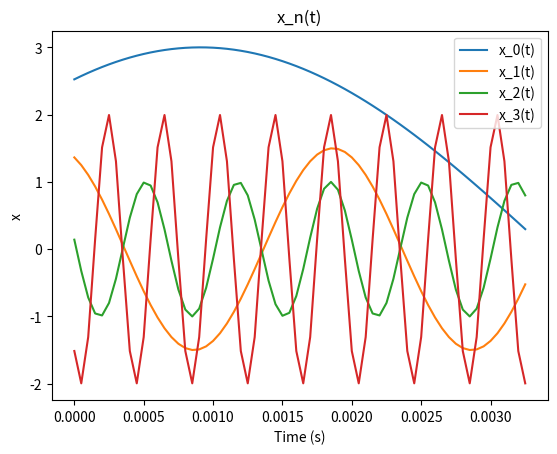
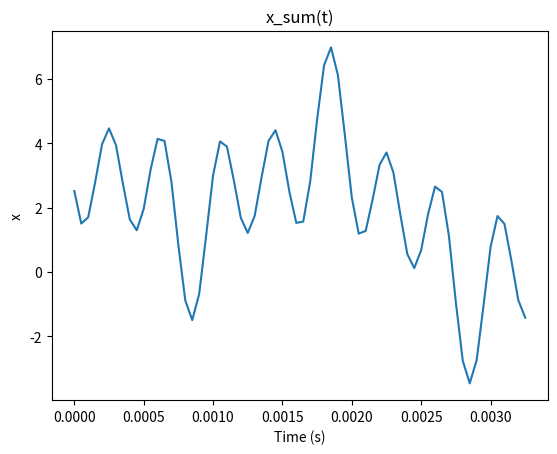
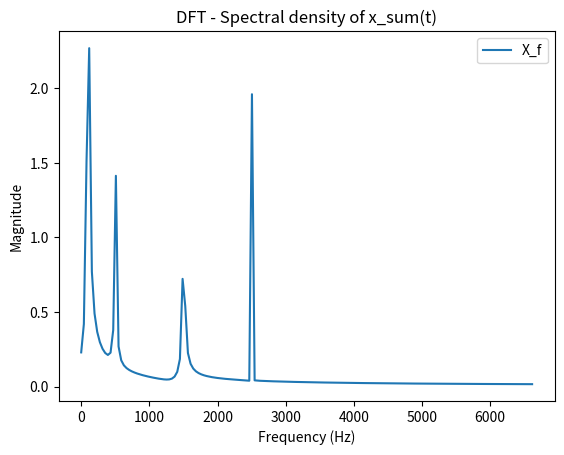
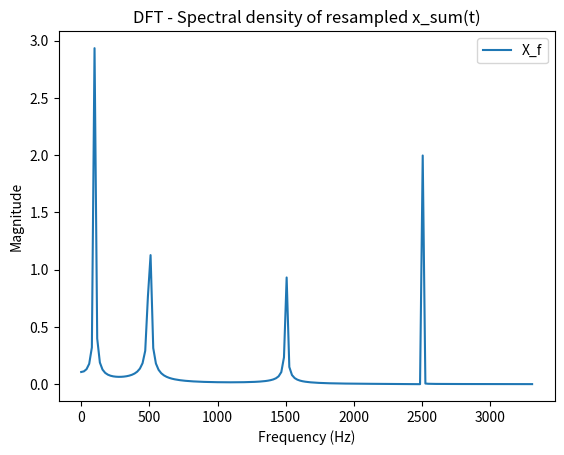

Generate these figures, in order, with matplotlib:
#!/usr/bin/python
import matplotlib.pyplot as plt
import numpy as np
from scipy import signal
from scipy.io import wavfile
from scipy.fftpack import fft


def main():
    # - Define sampling parameters
    # - Highest frequency in this exercise is 2500 so 
    # Fs must be at least 5000 (Nyquist Theorem), I chose 20000 
    # to preserve waveform 
    Fs = 20000
    SimulationTime = 3
    NumOfSample = int(SimulationTime*Fs)
    
    # Define 4 sine signal with given frequency
    # and different chosen amplitudes and phases
    t = np.linspace(0, SimulationTime,NumOfSample)
    x = [ 3*np.sin(2 * np.pi * 100 * t +1), 
          1.5*np.sin(2 * np.pi * 500 * t +2),
          np.sin(2 * np.pi * 1500 * t +3),
          2*np.sin(2 * np.pi * 2500 * t +4)]
    
    # Define plot range to have a better observation of waveform
    plot_range = int(Fs/300)     
    plt.figure(1)
    for i in range(0,len(x)):
        plt.plot(t[0:plot_range],x[i][0:plot_range], label = 'x_' + str(i) + '(t)')
    plt.title('x_n(t)')
    plt.xlabel('Time (s)')
    plt.ylabel('x')
    plt.legend()
    
    
    # Calculate sum of 4 signals
    x_sum = 0
    for i in range(0,len(x)):
        x_sum += x[i]
    
    # Plot sum signal
    plt.figure(2)
    plt.plot(t[0:plot_range],x_sum[0:plot_range])
    plt.title('x_sum(t)')
    plt.xlabel('Time (s)')
    plt.ylabel('x')
    
    # Write sum signal to file
    wavfile.write('Sine.wav', Fs, x_sum)
    
    
    # Define DFT-point 
    N_point = 512
    
    # Fast Fourier Transform summed signal to get Spectral Density of x_sum 
    # fftshift to plot both negative and positive part
    ff = np.linspace(0, int(Fs), N_point)
    xf = fft(x_sum,N_point)
    
    # Plot DFT in suitable range for better observation
    
    plt.figure(3)    
    plt.plot(ff[0: int(N_point/3)], 2/N_point * np.abs(xf)[0: int(N_point/3)], 
               label ='X_f')
    plt.title('DFT - Spectral density of x_sum(t)')
    plt.xlabel('Frequency (Hz)')
    plt.ylabel('Magnitude')
    plt.legend()
    
    
    ################################
    # Resample x with 2 times less samples
    resampled_x_sum = signal.resample(x_sum,int(NumOfSample/2))
    
    # Fast Fourier Transform resampled signal to get Spectral Density  
    # fftshift to plot both negative and positive part
    # Because number of samples is reduced by 2 times, so is Fs
    ff = np.linspace(0, int(Fs/2), N_point)
    xf = fft(resampled_x_sum,N_point)
    
    # Plot DFT in suitable range for better observation
    
    plt.figure(4)    
    plt.plot(ff[0: int(N_point/3)], 2/N_point * np.abs(xf)[0: int(N_point/3)], 
               label ='X_f')
    plt.title('DFT - Spectral density of resampled x_sum(t)')
    plt.xlabel('Frequency (Hz)')
    plt.ylabel('Magnitude')
    plt.legend()
    
    
    
    plt.show()
    
    
    
    
if __name__== "__main__":
    main()
